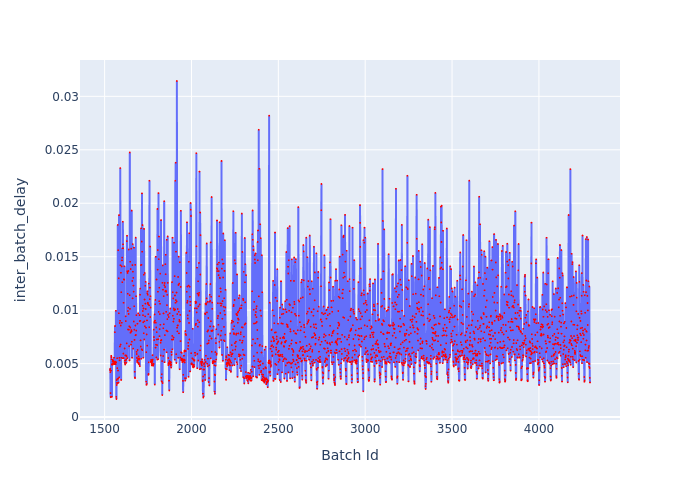

The table this chart was drawn from, first rows:
Batch Id, inter_batch_delay
1531, 0.004397
1532, 0.004531
1533, 0.004189
1534, 0.002246
1535, 0.001851
1536, 0.001899
1537, 0.00434
1538, 0.005735
1539, 0.005596
1540, 0.005413
1541, 0.004936
1542, 0.001892
1543, 0.004893
1544, 0.004925
1545, 0.004947
1546, 0.005204
1547, 0.005339
1548, 0.004925
1549, 0.005018
1550, 0.005215
1551, 0.005249
1552, 0.004987
1553, 0.005002
1554, 0.005555
1555, 0.00506
1556, 0.005173
1557, 0.004957
1558, 0.00506
1559, 0.007943
1560, 0.008518
1561, 0.005092
1562, 0.005156
1563, 0.005189
1564, 0.004952
1565, 0.009944
1566, 0.005116
1567, 0.001887
1568, 0.001692
1569, 0.003463
1570, 0.002999
1571, 0.003194
1572, 0.005511
1573, 0.004583
1574, 0.003571
1575, 0.003167
1576, 0.01797
1577, 0.004355
1578, 0.01561
1579, 0.003616
1580, 0.003222
1581, 0.01299
1582, 0.00971
1583, 0.01889
1584, 0.00371
1585, 0.005538
1586, 0.005308
1587, 0.008799
1588, 0.006604
1589, 0.009001
1590, 0.02329
... 2,704 more rows
